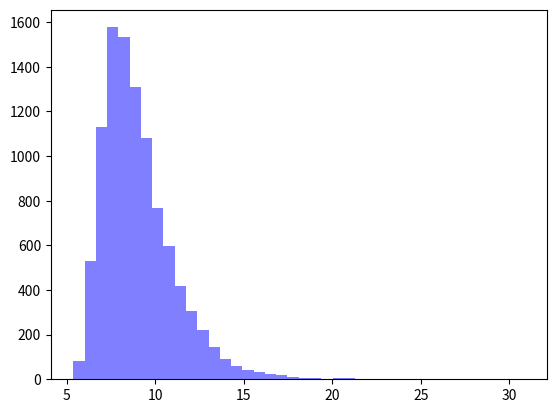

Reproduce this figure in Python.
from math import *
import random
import statistics
import matplotlib.pyplot as plt

class lognormal() :

    def __init__(self, mean, sd, min_=None):
        self.offset = mean/2 if min_ is None else min_
        self.mean = mean - self.offset
        self.sd = sd
        self.mu = log(self.mean ** 2 / sqrt(self.mean ** 2 + self.sd ** 2))
        self.sigma = sqrt(log(1 + (self.sd / self.mean) ** 2))

    def get(self):
        result = random.lognormvariate(self.mu, self.sigma) + self.offset
        return result

if __name__=="__main__" :
    ln = lognormal(9,2)
    results = []
    for i in range(10000) :
        r = ln.get()
        results.append(r)
    amean = statistics.mean(results)
    asd = statistics.stdev(results)
    num_bins = 40
    n, bins, patches = plt.hist(results, num_bins, facecolor='blue', alpha=0.5)
    plt.show()
